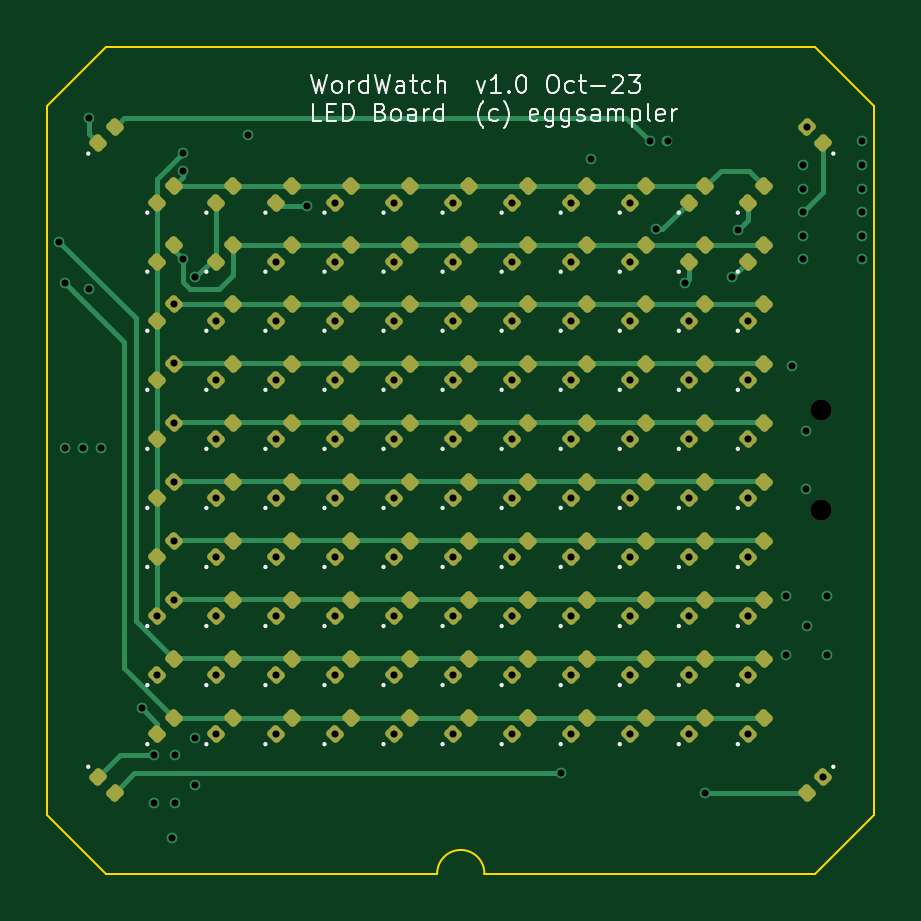
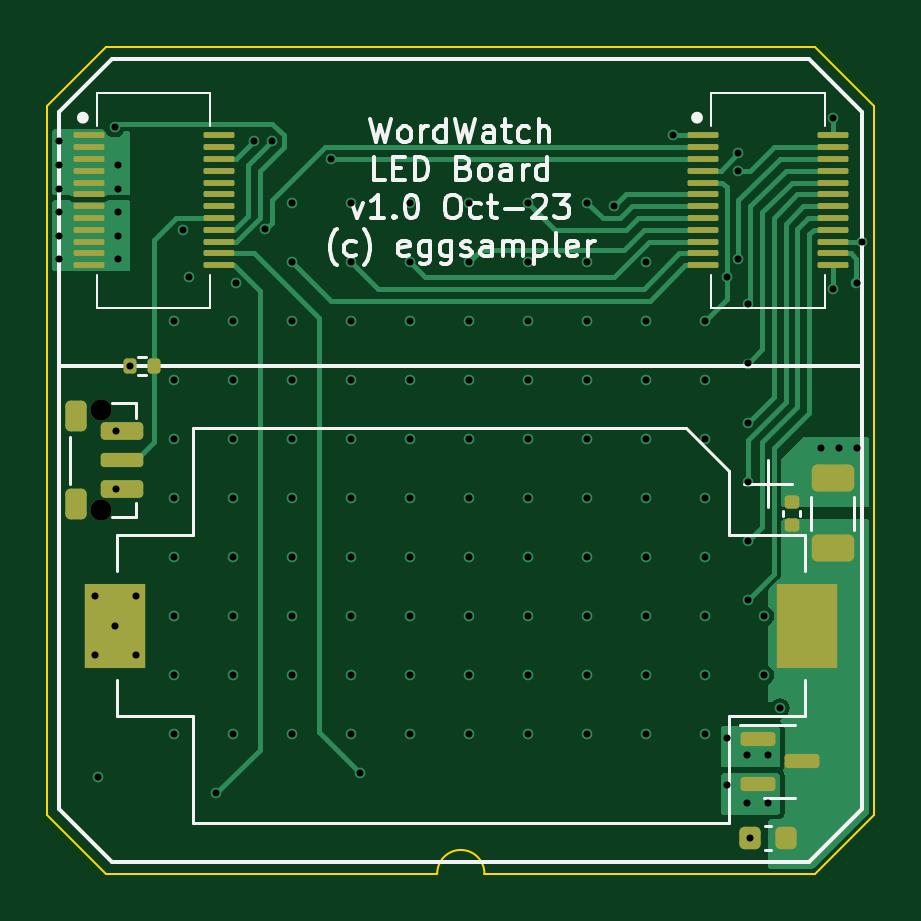
Circuit board: 13 layer files. Board 35.0 x 35.0 mm.
- bottom_copper: LEDBoard-CuBottom.gbr (23231 bytes)
- inner_copper: LEDBoard-CuIn1.gbr (94748 bytes)
- inner_copper: LEDBoard-CuIn2.gbr (108458 bytes)
- top_copper: LEDBoard-CuTop.gbr (24847 bytes)
- outline: LEDBoard-EdgeCuts.gbr (919 bytes)
- bottom_mask: LEDBoard-MaskBottom.gbr (3758 bytes)
- top_mask: LEDBoard-MaskTop.gbr (8974 bytes)
- drill: LEDBoard-NPTH.drl (365 bytes)
- drill: LEDBoard-PTH.drl (2717 bytes)
- paste: LEDBoard-PasteBottom.gbr (3681 bytes)
- paste: LEDBoard-PasteTop.gbr (8879 bytes)
- bottom_silk: LEDBoard-SilkBottom.gbr (25080 bytes)
- top_silk: LEDBoard-SilkTop.gbr (36976 bytes)

=== bottom_copper: LEDBoard-CuBottom.gbr (23231 bytes, source omitted) ===
=== inner_copper: LEDBoard-CuIn1.gbr (94748 bytes, source omitted) ===
=== inner_copper: LEDBoard-CuIn2.gbr (108458 bytes, source omitted) ===
=== top_copper: LEDBoard-CuTop.gbr (24847 bytes, source omitted) ===
=== outline: LEDBoard-EdgeCuts.gbr ===
%TF.GenerationSoftware,KiCad,Pcbnew,7.0.8*%
%TF.CreationDate,2023-11-08T20:40:56+10:00*%
%TF.ProjectId,LEDBoard,4c454442-6f61-4726-942e-6b696361645f,rev?*%
%TF.SameCoordinates,Original*%
%TF.FileFunction,Profile,NP*%
%FSLAX46Y46*%
G04 Gerber Fmt 4.6, Leading zero omitted, Abs format (unit mm)*
G04 Created by KiCad (PCBNEW 7.0.8) date 2023-11-08 20:40:56*
%MOMM*%
%LPD*%
G01*
G04 APERTURE LIST*
%TA.AperFunction,Profile*%
%ADD10C,0.100000*%
%TD*%
G04 APERTURE END LIST*
D10*
X18500000Y-35000000D02*
G75*
G03*
X16500000Y-35000000I-1000000J0D01*
G01*
X0Y-32500000D02*
X0Y-2500000D01*
X2500000Y0D02*
X0Y-2500000D01*
X35000000Y-2500000D02*
X35000000Y-32500000D01*
X35000000Y-2500000D02*
X32500000Y0D01*
X2500000Y-35000000D02*
X0Y-32500000D01*
X2500000Y0D02*
X32500000Y0D01*
X35000000Y-32500000D02*
X32500000Y-35000000D01*
X16500000Y-35000000D02*
X2500000Y-35000000D01*
X32500000Y-35000000D02*
X18500000Y-35000000D01*
M02*

=== bottom_mask: LEDBoard-MaskBottom.gbr (3758 bytes, source withheld) ===
=== top_mask: LEDBoard-MaskTop.gbr (8974 bytes, source omitted) ===
=== drill: LEDBoard-NPTH.drl ===
M48
; DRILL file {KiCad 7.0.8} date Wed Nov  8 20:40:56 2023
; FORMAT={-:-/ absolute / inch / decimal}
; #@! TF.CreationDate,2023-11-08T20:40:56+10:00
; #@! TF.GenerationSoftware,Kicad,Pcbnew,7.0.8
; #@! TF.FileFunction,NonPlated,1,4,NPTH
FMAT,2
INCH
; #@! TA.AperFunction,NonPlated,NPTH,ComponentDrill
T1C0.0354
%
G90
G05
T1
X1.2894Y-0.6053
X1.2894Y-0.7726
T0
M30

=== drill: LEDBoard-PTH.drl ===
M48
; DRILL file {KiCad 7.0.8} date Wed Nov  8 20:40:56 2023
; FORMAT={-:-/ absolute / inch / decimal}
; #@! TF.CreationDate,2023-11-08T20:40:56+10:00
; #@! TF.GenerationSoftware,Kicad,Pcbnew,7.0.8
; #@! TF.FileFunction,Plated,1,4,PTH
FMAT,2
INCH
; #@! TA.AperFunction,Plated,PTH,ViaDrill
T1C0.0118
%
G90
G05
T1
X0.0197Y-0.3248
X0.0295Y-0.3937
X0.0295Y-0.6693
X0.0591Y-0.6693
X0.0689Y-0.1181
X0.0689Y-0.4035
X0.0886Y-0.6693
X0.1575Y-1.1024
X0.1772Y-1.1811
X0.1772Y-1.2598
X0.1833Y-0.9485
X0.1833Y-1.047
X0.2077Y-1.3189
X0.2104Y-0.4294
X0.2104Y-0.5278
X0.2104Y-0.6263
X0.2104Y-0.7247
X0.2104Y-0.8231
X0.2104Y-0.9215
X0.2126Y-1.1811
X0.2126Y-1.2598
X0.2264Y-0.1772
X0.2264Y-0.2067
X0.2264Y-0.3543
X0.2461Y-0.3839
X0.2461Y-1.1516
X0.2461Y-1.2303
X0.2818Y-0.4564
X0.2818Y-0.5548
X0.2818Y-0.6533
X0.2818Y-0.7517
X0.2818Y-0.8501
X0.2818Y-0.9485
X0.2818Y-1.047
X0.2818Y-1.1454
X0.3346Y-0.1476
X0.3802Y-0.358
X0.3802Y-0.4564
X0.3802Y-0.5548
X0.3802Y-0.6533
X0.3802Y-0.7517
X0.3802Y-0.8501
X0.3802Y-0.9485
X0.3802Y-1.047
X0.3802Y-1.1454
X0.4331Y-0.2657
X0.4786Y-0.2596
X0.4786Y-0.358
X0.4786Y-0.4564
X0.4786Y-0.5548
X0.4786Y-0.6533
X0.4786Y-0.7517
X0.4786Y-0.8501
X0.4786Y-0.9485
X0.4786Y-1.047
X0.4786Y-1.1454
X0.577Y-0.2596
X0.577Y-0.358
X0.577Y-0.4564
X0.577Y-0.5548
X0.577Y-0.6533
X0.577Y-0.7517
X0.577Y-0.8501
X0.577Y-0.9485
X0.577Y-1.047
X0.577Y-1.1454
X0.6755Y-0.2596
X0.6755Y-0.358
X0.6755Y-0.4564
X0.6755Y-0.5548
X0.6755Y-0.6533
X0.6755Y-0.7517
X0.6755Y-0.8501
X0.6755Y-0.9485
X0.6755Y-1.047
X0.6755Y-1.1454
X0.7739Y-0.2596
X0.7739Y-0.358
X0.7739Y-0.4564
X0.7739Y-0.5548
X0.7739Y-0.6533
X0.7739Y-0.7517
X0.7739Y-0.8501
X0.7739Y-0.9485
X0.7739Y-1.047
X0.7739Y-1.1454
X0.8563Y-1.2106
X0.8723Y-0.2596
X0.8723Y-0.358
X0.8723Y-0.4564
X0.8723Y-0.5548
X0.8723Y-0.6533
X0.8723Y-0.7517
X0.8723Y-0.8501
X0.8723Y-0.9485
X0.8723Y-1.047
X0.8723Y-1.1454
X0.9055Y-0.187
X0.9708Y-0.2596
X0.9708Y-0.358
X0.9708Y-0.4564
X0.9708Y-0.5548
X0.9708Y-0.6533
X0.9708Y-0.7517
X0.9708Y-0.8501
X0.9708Y-0.9485
X0.9708Y-1.047
X0.9708Y-1.1454
X1.0039Y-0.1575
X1.0147Y-0.3042
X1.0335Y-0.1575
X1.063Y-0.3937
X1.0692Y-0.4564
X1.0692Y-0.5548
X1.0692Y-0.6533
X1.0692Y-0.7517
X1.0692Y-0.8501
X1.0692Y-0.9485
X1.0692Y-1.047
X1.0692Y-1.1454
X1.0962Y-1.2438
X1.1417Y-0.3839
X1.1516Y-0.3051
X1.1676Y-0.4564
X1.1676Y-0.5548
X1.1676Y-0.6533
X1.1676Y-0.7517
X1.1676Y-0.8501
X1.1676Y-0.9485
X1.1676Y-1.047
X1.1676Y-1.1454
X1.2303Y-0.9154
X1.2303Y-1.0138
X1.2406Y-0.5315
X1.2598Y-0.1969
X1.2598Y-0.2362
X1.2598Y-0.2756
X1.2598Y-0.315
X1.2598Y-0.3543
X1.2638Y-0.6407
X1.2638Y-0.7372
X1.2657Y-0.9646
X1.266Y-0.1341
X1.293Y-1.2168
X1.2992Y-0.9154
X1.2992Y-1.0138
X1.3583Y-0.1575
X1.3583Y-0.1969
X1.3583Y-0.2362
X1.3583Y-0.2756
X1.3583Y-0.315
X1.3583Y-0.3543
T0
M30

=== paste: LEDBoard-PasteBottom.gbr (3681 bytes, source withheld) ===
=== paste: LEDBoard-PasteTop.gbr (8879 bytes, source omitted) ===
=== bottom_silk: LEDBoard-SilkBottom.gbr (25080 bytes, source omitted) ===
=== top_silk: LEDBoard-SilkTop.gbr (36976 bytes, source omitted) ===
